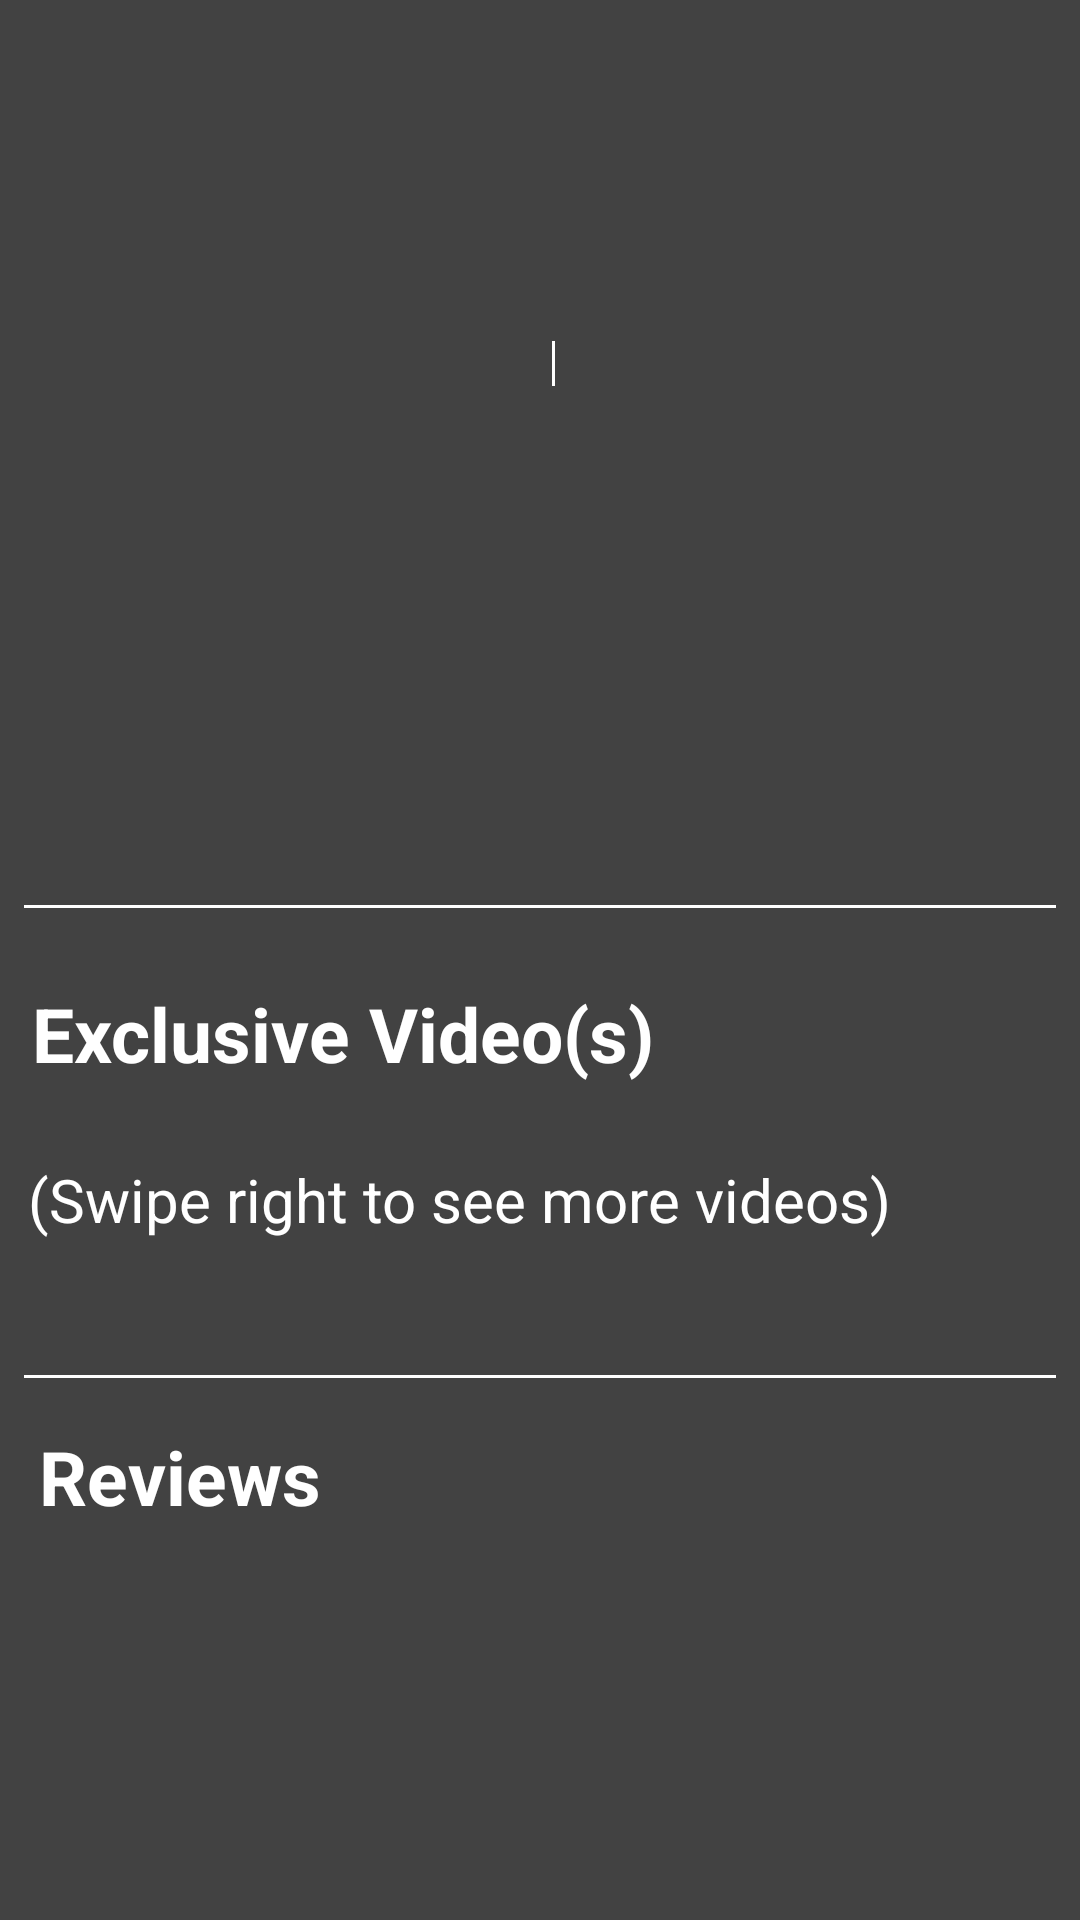

The Android layout XML behind this screen, and the referenced resources:
<!-- AndroidManifest.xml: application theme AppTheme -->
<!-- res/layout/activity_movie_details.xml -->
<?xml version="1.0" encoding="utf-8"?>
<android.support.v4.widget.NestedScrollView xmlns:android="http://schemas.android.com/apk/res/android"
    xmlns:app="http://schemas.android.com/apk/res-auto"
    xmlns:tools="http://schemas.android.com/tools"
    android:id="@+id/detail_scroll_view"
    android:layout_width="match_parent"
    android:layout_height="match_parent"
    android:background="#424242"
    android:orientation="vertical"
    tools:context="com.example.hp.mockapp.MovieDetails">

    <android.support.constraint.ConstraintLayout
        android:id="@+id/detail_constraint_layout"
        android:layout_width="match_parent"
        android:layout_height="wrap_content">

        <ImageView
            android:id="@+id/poster_image"
            android:layout_width="150dp"
            android:layout_height="220dp"
            android:layout_marginLeft="15dp"
            android:layout_marginStart="15dp"
            android:layout_marginTop="20dp"
            app:layout_constraintLeft_toLeftOf="parent"
            app:layout_constraintTop_toTopOf="parent" />

        <TextView
            android:id="@+id/original_title"
            android:layout_width="180dp"
            android:layout_height="wrap_content"
            android:layout_marginEnd="16dp"
            android:layout_marginLeft="8dp"
            android:layout_marginRight="16dp"
            android:layout_marginStart="8dp"
            android:layout_marginTop="25dp"
            android:fontFamily="sans-serif"
            android:lines="2"
            android:maxLines="2"
            android:padding="8dp"
            android:textColor="#FFFFFF"
            android:textSize="20sp"
            android:textStyle="bold"
            app:layout_constraintHorizontal_bias="0.02"
            app:layout_constraintLeft_toRightOf="@+id/poster_image"
            app:layout_constraintRight_toRightOf="parent"
            app:layout_constraintTop_toTopOf="parent" />

        <LinearLayout
            android:id="@+id/linearLayout1"
            android:layout_width="wrap_content"
            android:layout_height="wrap_content"
            android:layout_marginEnd="16dp"
            android:layout_marginLeft="8dp"
            android:layout_marginRight="16dp"
            android:layout_marginStart="8dp"
            android:layout_marginTop="20dp"
            android:orientation="horizontal"
            app:layout_constraintHorizontal_bias="0.02"
            app:layout_constraintLeft_toRightOf="@+id/poster_image"
            app:layout_constraintRight_toRightOf="parent"
            app:layout_constraintTop_toBottomOf="@+id/original_title">

            <TextView
                android:id="@+id/vote_count"
                android:layout_width="wrap_content"
                android:layout_height="wrap_content"
                android:fontFamily="sans-serif"
                android:textColor="#FFFFFF" />

            <View
                android:layout_width="1dp"
                android:layout_height="15dp"
                android:layout_gravity="center_vertical"
                android:layout_marginLeft="8dp"
                android:layout_marginRight="8dp"
                android:background="#FFFFFF" />

            <TextView
                android:id="@+id/release_date"
                android:layout_width="wrap_content"
                android:layout_height="wrap_content"
                android:layout_marginRight="8dp"
                android:fontFamily="sans-serif"
                android:textColor="#FFFFFF" />

        </LinearLayout>

        <LinearLayout
            android:id="@+id/rating_favorite_linear_layout"
            android:layout_width="wrap_content"
            android:layout_height="wrap_content"
            android:layout_marginEnd="16dp"
            android:layout_marginLeft="8dp"
            android:layout_marginRight="16dp"
            android:layout_marginStart="8dp"
            android:layout_marginTop="20dp"
            android:orientation="horizontal"
            app:layout_constraintHorizontal_bias="0.02"
            app:layout_constraintLeft_toRightOf="@+id/poster_image"
            app:layout_constraintRight_toRightOf="parent"
            app:layout_constraintTop_toBottomOf="@+id/linearLayout1">

            <TextView
                android:id="@+id/vote_average"
                android:layout_width="wrap_content"
                android:layout_height="wrap_content"
                android:layout_marginRight="16dp"
                android:fontFamily="sans-serif"
                android:textColor="#FFFFFF"
                android:textSize="15sp"
                android:textStyle="bold" />

            <ImageButton
                android:id="@+id/favorite_button"
                android:layout_width="50dp"
                android:layout_height="50dp"
                android:layout_gravity="top"
                android:layout_marginLeft="16dp"
                android:background="@drawable/ic_favorite_diselected"
                android:scaleType="fitXY" />


        </LinearLayout>

        <TextView
            android:id="@+id/overview"
            android:layout_width="wrap_content"
            android:layout_height="wrap_content"
            android:layout_marginEnd="20dp"
            android:layout_marginLeft="20dp"
            android:layout_marginRight="20dp"
            android:layout_marginStart="20dp"
            android:layout_marginTop="16dp"
            android:fontFamily="sans-serif-condensed"
            android:padding="8dp"
            android:textColor="#FFFFFF"
            android:textSize="16sp"
            app:layout_constraintLeft_toLeftOf="parent"
            app:layout_constraintRight_toRightOf="parent"
            app:layout_constraintTop_toBottomOf="@+id/poster_image" />

        <View
            android:id="@+id/view1"
            android:layout_width="0dp"
            android:layout_height="1dp"
            android:layout_marginEnd="8dp"
            android:layout_marginLeft="8dp"
            android:layout_marginRight="8dp"
            android:layout_marginStart="8dp"
            android:layout_marginTop="8dp"
            android:background="#FFFFFF"
            app:layout_constraintLeft_toLeftOf="parent"
            app:layout_constraintRight_toRightOf="parent"
            app:layout_constraintTop_toBottomOf="@+id/overview" />

        <TextView
            android:id="@+id/trailer_heading"
            android:layout_width="wrap_content"
            android:layout_height="wrap_content"
            android:layout_marginLeft="8dp"
            android:layout_marginRight="8dp"
            android:fontFamily="sans-serif"
            android:text="Exclusive Video(s)"
            android:textColor="#FFFFFF"
            android:textSize="25sp"
            android:textStyle="bold"
            app:layout_constraintBottom_toTopOf="@+id/hint"
            app:layout_constraintHorizontal_bias="0.02"
            app:layout_constraintLeft_toLeftOf="parent"
            app:layout_constraintRight_toRightOf="parent"
            app:layout_constraintTop_toBottomOf="@+id/view1" />

        <TextView
            android:id="@+id/hint"
            android:layout_width="wrap_content"
            android:layout_height="wrap_content"
            android:layout_marginBottom="8dp"
            android:layout_marginLeft="8dp"
            android:fontFamily="sans-serif"
            android:text="(Swipe right to see more videos)"
            android:textColor="#FFFFFF"
            android:textSize="20sp"
            app:layout_constraintBottom_toTopOf="@+id/recycler_view_movie_trailers"
            app:layout_constraintHorizontal_bias="0.02"
            app:layout_constraintLeft_toLeftOf="parent"
            app:layout_constraintRight_toRightOf="parent"
            app:layout_constraintTop_toBottomOf="@+id/trailer_heading"
            app:layout_constraintVertical_bias="0.13" />

        <android.support.v7.widget.RecyclerView
            android:id="@+id/recycler_view_movie_trailers"
            android:layout_width="0dp"
            android:layout_height="wrap_content"
            android:layout_marginTop="4dp"
            app:layout_constraintBottom_toTopOf="@+id/review_heading"
            app:layout_constraintLeft_toLeftOf="parent"
            app:layout_constraintRight_toRightOf="parent"
            app:layout_constraintTop_toBottomOf="@+id/hint" />

        <View
            android:id="@+id/view2"
            android:layout_width="0dp"
            android:layout_height="1dp"
            android:layout_marginEnd="8dp"
            android:layout_marginLeft="8dp"
            android:layout_marginRight="8dp"
            android:layout_marginStart="8dp"
            android:layout_marginTop="8dp"
            android:background="#FFFFFF"
            app:layout_constraintLeft_toLeftOf="parent"
            app:layout_constraintRight_toRightOf="parent"
            app:layout_constraintTop_toBottomOf="@+id/recycler_view_movie_trailers" />

        <TextView
            android:id="@+id/review_heading"
            android:layout_width="wrap_content"
            android:layout_height="wrap_content"
            android:layout_marginLeft="8dp"
            android:layout_marginStart="8dp"
            android:layout_marginTop="16dp"
            android:fontFamily="sans-serif"
            android:text="Reviews"
            android:textColor="#FFFFFF"
            android:textSize="25sp"
            android:textStyle="bold"
            app:layout_constraintHorizontal_bias="0.02"
            app:layout_constraintLeft_toLeftOf="parent"
            app:layout_constraintRight_toRightOf="parent"
            app:layout_constraintTop_toBottomOf="@+id/view2" />

        <android.support.v7.widget.RecyclerView
            android:id="@+id/recycler_view_movie_reviews"
            android:layout_width="0dp"
            android:layout_height="wrap_content"
            android:layout_marginTop="8dp"
            app:layout_constraintLeft_toLeftOf="parent"
            app:layout_constraintRight_toRightOf="parent"
            app:layout_constraintTop_toBottomOf="@+id/review_heading" />


    </android.support.constraint.ConstraintLayout>
</android.support.v4.widget.NestedScrollView>
<!-- resources referenced by this layout -->
<resources>
  <style name="AppTheme" parent="Theme.AppCompat.Light.NoActionBar">
          
          <item name="colorPrimaryDark">@color/colorPrimaryDark</item>
          <item name="colorAccent">@color/colorAccent</item>
      </style>
  <color name="colorPrimaryDark">#424242</color>
  <color name="colorAccent">#FF4081</color>
</resources>
